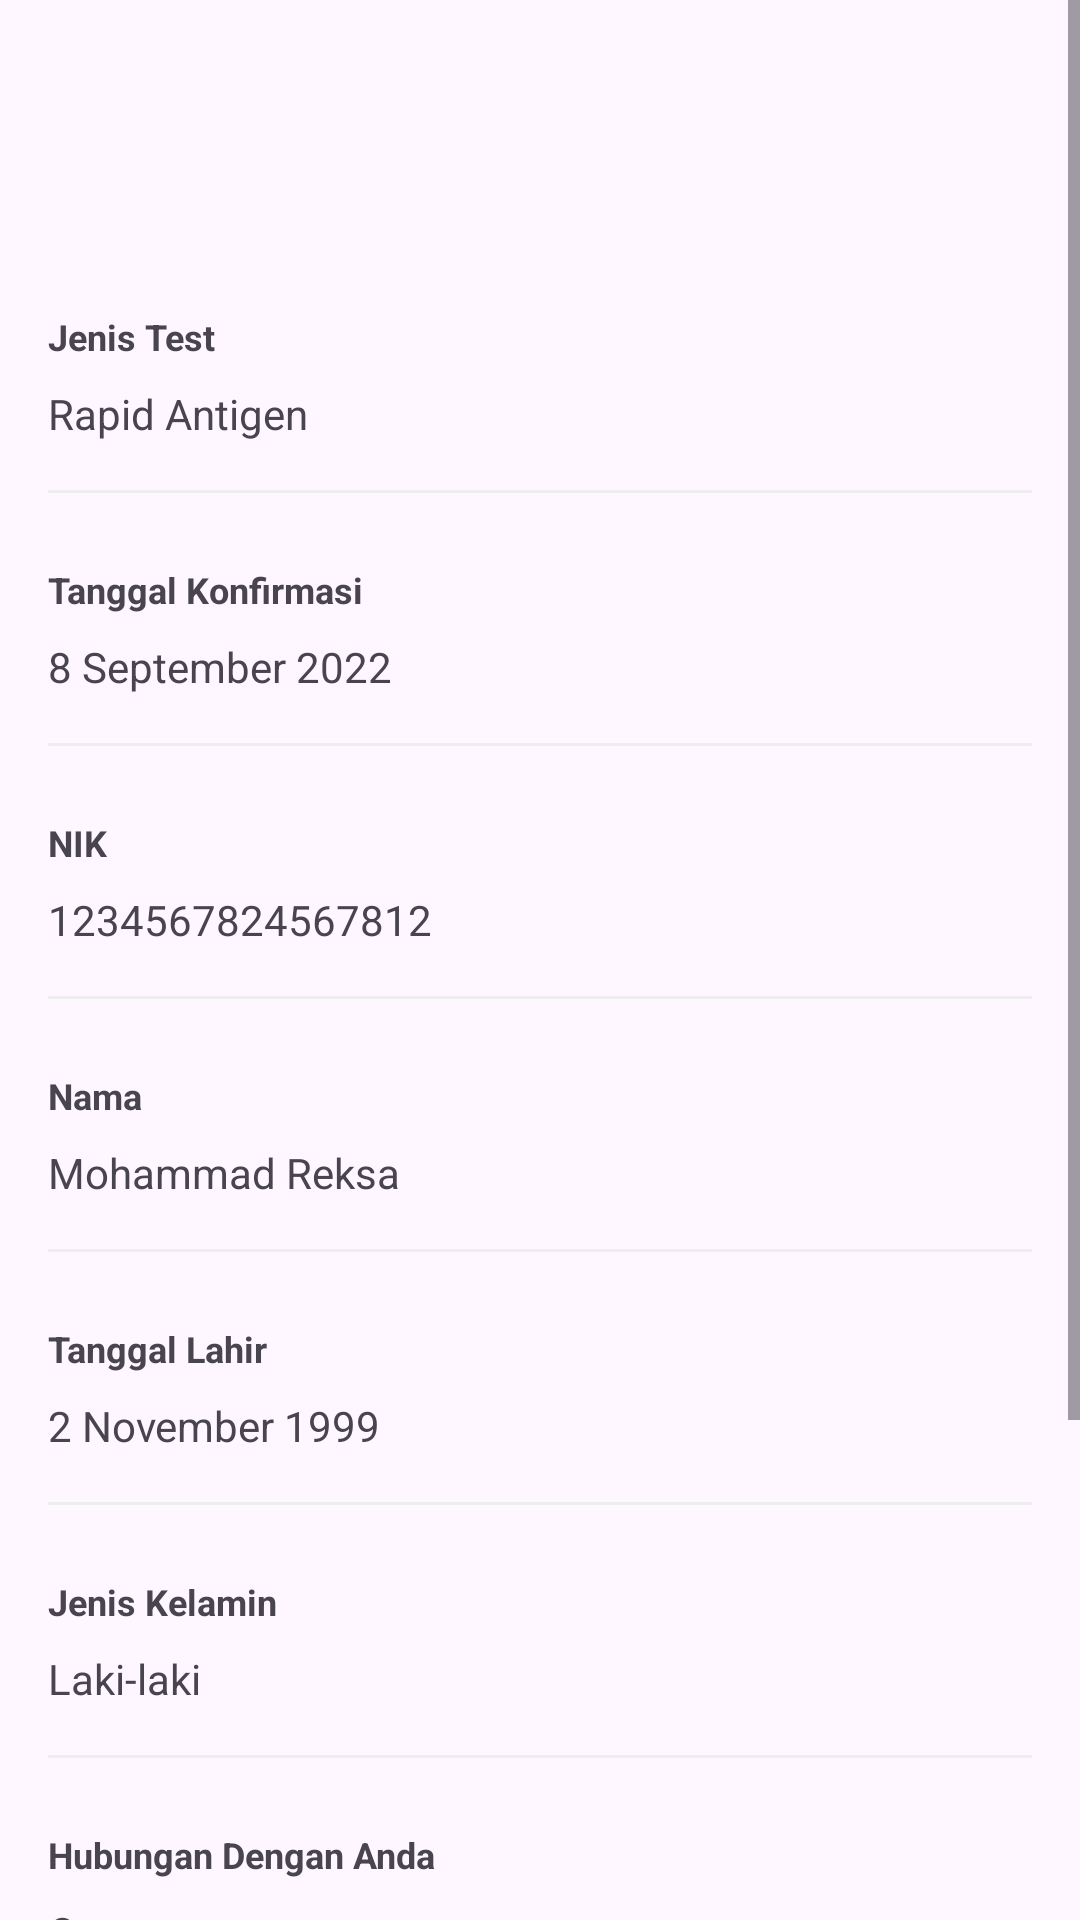

The Android layout XML behind this screen, and the referenced resources:
<!-- AndroidManifest.xml: application theme Theme.UTSAndroidIF910121917AgistaSeptiyanto -->
<!-- res/layout/activity_confirmation.xml -->
<?xml version="1.0" encoding="utf-8"?>
<ScrollView xmlns:android="http://schemas.android.com/apk/res/android"
    xmlns:app="http://schemas.android.com/apk/res-auto"
    xmlns:tools="http://schemas.android.com/tools"
    android:id="@+id/main"
    android:layout_width="match_parent"
    android:layout_height="wrap_content"
    tools:context=".ConfirmationActivity">

    <LinearLayout
        android:layout_width="match_parent"
        android:layout_height="wrap_content"
        android:orientation="vertical"
        android:padding="16dp">

        <com.google.android.material.appbar.MaterialToolbar
            android:id="@+id/materialToolbar"
            android:layout_width="match_parent"
            android:layout_height="wrap_content"
            android:layout_marginRight="-16dp"
            android:layout_marginLeft="-16dp"
            app:navigationIcon="@drawable/baseline_arrow_back_24"/>

        <TextView
            style="@style/InputTitle"
            android:text="Jenis Test" />

        <TextView
            android:id="@+id/tv_test_type"
            style="@style/ConfirmationValue"
            android:text="Rapid Antigen"/>

        <View
            android:layout_width="wrap_content"
            android:layout_height="1dp"
            android:background="#EEEEEE"
            android:layout_marginTop="16dp"/>

        <TextView
            style="@style/InputTitle"
            android:text="Tanggal Konfirmasi" />

        <TextView
            android:id="@+id/tv_confirmation_date"
            style="@style/ConfirmationValue"
            android:text="8 September 2022"/>

        <View
            android:layout_width="wrap_content"
            android:layout_height="1dp"
            android:background="#EEEEEE"
            android:layout_marginTop="16dp"/>

        <TextView
            style="@style/InputTitle"
            android:text="NIK" />

        <TextView
            android:id="@+id/tv_nik"
            style="@style/ConfirmationValue"
            android:text="1234567824567812"/>

        <View
            android:layout_width="wrap_content"
            android:layout_height="1dp"
            android:background="#EEEEEE"
            android:layout_marginTop="16dp"/>

        <TextView
            style="@style/InputTitle"
            android:text="Nama" />

        <TextView
            android:id="@+id/tv_name"
            style="@style/ConfirmationValue"
            android:text="Mohammad Reksa"/>

        <View
            android:layout_width="wrap_content"
            android:layout_height="1dp"
            android:background="#EEEEEE"
            android:layout_marginTop="16dp"/>

        <TextView
            style="@style/InputTitle"
            android:text="Tanggal Lahir" />

        <TextView
            android:id="@+id/tv_birth_date"
            style="@style/ConfirmationValue"
            android:text="2 November 1999"/>

        <View
            android:layout_width="wrap_content"
            android:layout_height="1dp"
            android:background="#EEEEEE"
            android:layout_marginTop="16dp"/>

        <TextView
            style="@style/InputTitle"
            android:text="Jenis Kelamin" />

        <TextView
            android:id="@+id/tv_gender"
            style="@style/ConfirmationValue"
            android:text="Laki-laki"/>

        <View
            android:layout_width="wrap_content"
            android:layout_height="1dp"
            android:background="#EEEEEE"
            android:layout_marginTop="16dp"/>

        <TextView
            style="@style/InputTitle"
            android:text="Hubungan Dengan Anda" />

        <TextView
            android:id="@+id/tv_relation"
            style="@style/ConfirmationValue"
            android:text="Orangtua"/>

        <View
            android:layout_width="wrap_content"
            android:layout_height="1dp"
            android:background="#EEEEEE"
            android:layout_marginTop="16dp"/>

        <com.google.android.material.button.MaterialButton
            android:id="@+id/btn_check_result"
            android:layout_width="match_parent"
            android:layout_height="wrap_content"
            app:cornerRadius="8dp"
            android:text="Cek hasil test"
            android:layout_marginTop="67dp"/>

        <com.google.android.material.button.MaterialButton
            android:id="@+id/btn_back"
            android:layout_width="match_parent"
            android:layout_height="wrap_content"
            app:cornerRadius="8dp"
            style="@style/Widget.Material3.Button.OutlinedButton"
            android:text="Ubah"
            app:strokeColor="#BDBDBD"
            android:textColor="#757575"
            android:layout_marginTop="16dp"/>
    </LinearLayout>

</ScrollView>
<!-- resources referenced by this layout -->
<resources>
  <style name="ConfirmationValue">
          <item name="android:layout_marginTop">8dp</item>
          <item name="color">@color/black</item>
          <item name="android:textSize">14sp</item>
          <item name="android:layout_width">wrap_content</item>
          <item name="android:layout_height">wrap_content</item>
      </style>
  <style name="InputTitle">
          <item name="android:layout_marginTop">24dp</item>
          <item name="color">@color/black</item>
          <item name="android:textSize">12sp</item>
          <item name="android:layout_width">wrap_content</item>
          <item name="android:layout_height">wrap_content</item>
          <item name="android:textStyle">bold</item>
          <item name="android:titleMarginBottom">8dp</item>
      </style>
  <style name="Theme.UTSAndroidIF910121917AgistaSeptiyanto" parent="Base.Theme.UTSAndroidIF910121917AgistaSeptiyanto" />
  <color name="black">#424242</color>
  <style name="Base.Theme.UTSAndroidIF910121917AgistaSeptiyanto" parent="Theme.Material3.DayNight.NoActionBar">
          
           <item name="colorPrimary">@color/green</item>
      </style>
  <color name="green">#16A75C</color>
</resources>
